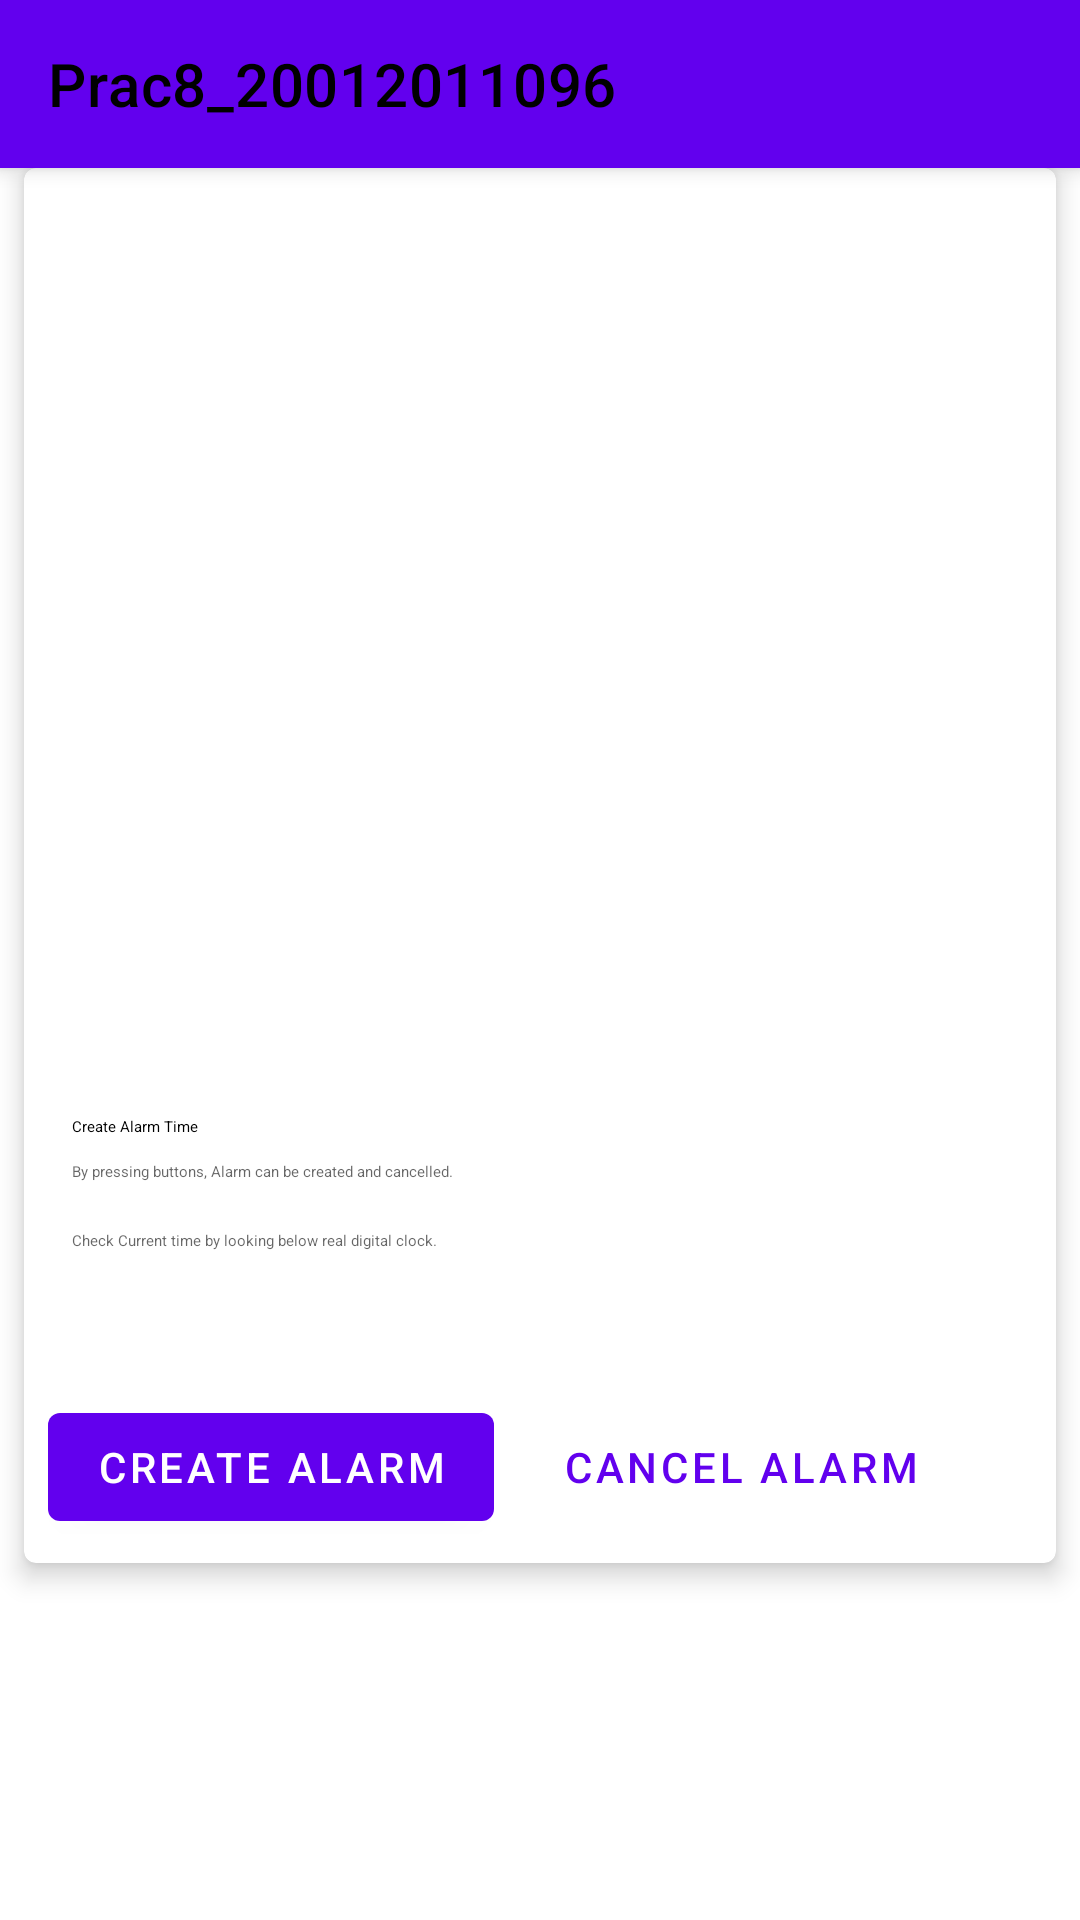

Android layout source for this screen:
<!-- AndroidManifest.xml: application theme Theme.Prac8_20012011096 -->
<!-- res/layout/activity_main.xml -->
<?xml version="1.0" encoding="utf-8"?>
<androidx.coordinatorlayout.widget.CoordinatorLayout
    xmlns:android="http://schemas.android.com/apk/res/android"
    xmlns:app="http://schemas.android.com/apk/res-auto"
    xmlns:tools="http://schemas.android.com/tools"
    android:layout_width="match_parent"
    android:layout_height="match_parent"
    tools:context=".MainActivity">
    <com.google.android.material.appbar.AppBarLayout
        android:layout_width="match_parent"
        android:layout_height="wrap_content"
        android:fitsSystemWindows="true"
        >
        <com.google.android.material.appbar.MaterialToolbar
            android:id="@+id/toolbar"
            android:layout_width="match_parent"
            app:layout_scrollFlags="scroll|enterAlways|snap"
            android:layout_height="?attr/actionBarSize"
            app:title="Prac8_20012011096"
            app:titleTextColor="@color/black" />

    </com.google.android.material.appbar.AppBarLayout>
    <androidx.core.widget.NestedScrollView
        android:layout_width="match_parent"
        android:layout_height="match_parent"
        android:layout_marginBottom="50dp"
        app:layout_behavior="@string/appbar_scrolling_view_behavior">
        <androidx.constraintlayout.widget.ConstraintLayout
            android:layout_width="match_parent"
            android:layout_height="wrap_content"
            app:layout_behavior="@string/appbar_scrolling_view_behavior">
            <com.google.android.material.card.MaterialCardView
                android:id="@+id/card_set_alarm"
                android:layout_width="match_parent"
                android:layout_height="wrap_content"
                android:layout_marginHorizontal="8dp"
                app:layout_constraintStart_toStartOf="parent"
                app:layout_constraintEnd_toEndOf="parent"
                app:layout_constraintTop_toTopOf="parent"
                style="?attr/materialCardViewElevatedStyle"
                app:cardElevation="5dp"
                >

                <LinearLayout
                    android:layout_width="match_parent"
                    android:layout_height="wrap_content"
                    android:orientation="vertical">

                    
                    <ImageView
                        android:id="@+id/image_alarm_frame"
                        android:layout_width="match_parent"
                        android:layout_height="300dp"
                        android:scaleType="centerCrop"
                        />

                    <LinearLayout
                        android:layout_width="match_parent"
                        android:layout_height="wrap_content"
                        android:orientation="vertical"
                        android:padding="16dp">

                        
                        <TextView
                            android:layout_width="wrap_content"
                            android:layout_height="wrap_content"
                            android:text="Create Alarm Time"
                            android:textAppearance="?attr/textAppearanceTitleMedium"
                            />
                        <TextView
                            android:layout_width="wrap_content"
                            android:layout_height="wrap_content"
                            android:layout_marginTop="8dp"
                            android:text="By pressing buttons, Alarm can be created and cancelled."
                            android:textAppearance="?attr/textAppearanceBodyMedium"
                            android:textColor="?android:attr/textColorSecondary"
                            />
                        <TextView
                            android:layout_width="wrap_content"
                            android:layout_height="wrap_content"
                            android:layout_marginTop="16dp"
                            android:text="Check Current time by looking below real digital clock."
                            android:textAppearance="?attr/textAppearanceBodyMedium"
                            android:textColor="?android:attr/textColorSecondary"
                            />
                        <ImageView
                            android:id="@+id/image_heart_frame"
                            android:layout_width="24dp"
                            android:layout_height="24dp"
                            android:layout_gravity="end"
                            />
                    </LinearLayout>

                    
                    <LinearLayout
                        android:layout_width="wrap_content"
                        android:layout_height="wrap_content"
                        android:layout_margin="8dp"
                        android:orientation="horizontal"
                        >
                        <com.google.android.material.button.MaterialButton
                            android:id="@+id/btn_create_alarm"
                            android:layout_width="wrap_content"
                            android:layout_height="wrap_content"
                            android:layout_marginEnd="15dp"
                            app:icon="@drawable/ic_baseline_alarm_add_24"
                            android:text="Create Alarm"
                            />
                        <com.google.android.material.button.MaterialButton
                            android:id="@+id/btn_cancel_alarm"
                            android:layout_width="wrap_content"
                            android:layout_height="wrap_content"
                            app:icon="@drawable/ic_baseline_alarm_off_24"
                            android:text="Cancel Alarm"
                            style="?attr/borderlessButtonStyle"
                            />
                    </LinearLayout>
                </LinearLayout>

            </com.google.android.material.card.MaterialCardView>
            <View
                android:layout_width="match_parent"
                android:layout_height="50dp"
                app:layout_constraintStart_toStartOf="parent"
                app:layout_constraintEnd_toEndOf="parent"
                app:layout_constraintTop_toBottomOf="@id/card_set_alarm"/>
        </androidx.constraintlayout.widget.ConstraintLayout>
    </androidx.core.widget.NestedScrollView>
</androidx.coordinatorlayout.widget.CoordinatorLayout>
<!-- resources referenced by this layout -->
<resources>
  <style name="Theme.Prac8_20012011096" parent="Theme.MaterialComponents.DayNight.DarkActionBar">
          
          <item name="colorPrimary">@color/purple_500</item>
          <item name="colorPrimaryVariant">@color/purple_700</item>
          <item name="colorOnPrimary">@color/white</item>
          
          <item name="colorSecondary">@color/teal_200</item>
          <item name="colorSecondaryVariant">@color/teal_700</item>
          <item name="colorOnSecondary">@color/black</item>
          
          <item name="android:statusBarColor">?attr/colorPrimaryVariant</item>
          
      </style>
  <!-- not gathered from this repository: default colours our renderer supplied (Android Studio template values) -->
  <color name="purple_500">#FF6200EE</color>
  <color name="purple_700">#FF3700B3</color>
  <color name="teal_200">#FF03DAC5</color>
  <color name="teal_700">#FF018786</color>
  <color name="black">#FF000000</color>
  <color name="white">#FFFFFFFF</color>
</resources>
